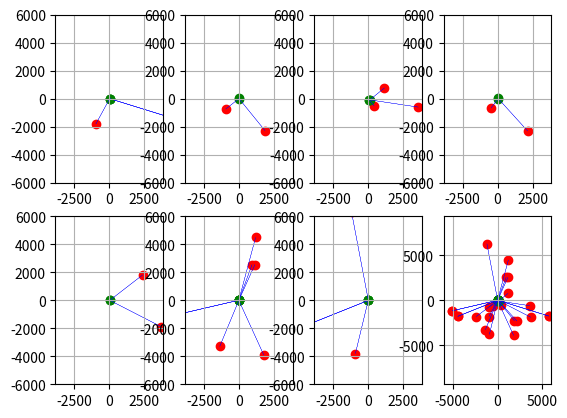

Write the Python code that produced this figure.
import numpy as np
from numpy import random
import matplotlib.pyplot as plt

# Plot text
plotTitle = "Arrow Graph" # Overview Title
plotTitleCU = "Close up of final" # Title for the close up graph
xLabel    = "X Axis"
yLabel    = "Y Axis"
limGr1 = 6000
limGr2 = 200
xLimits1 = (-1*limGr1,limGr1)
yLimits1 = (-1*limGr1,limGr1)
xLimits2 = (-1*limGr2,limGr2)
yLimits2 = (-1*limGr2,limGr2)
# Generate Random data sets for x1,y1 and x2,y2


image1Name = ("BSG-104-20220829-053930-36659038")
xRAW1 = [ -968.5533352, 5701.833361, 5692.520396]
yRAW1 = [-1809.196663, -1749.85123,  -1764.486807]
xRPC1 = [ 11.47203181, 26.73382711, 28.50346177]
yRPC1 = [-19.05544347,  0.21360917,  1.196682219]

image2Name = ("BSG-108-20220819-054840-35632660")
xRAW2 = [-933.53864556, 1880.269828]
yRAW2 = [-741.91098237, -2287.26652]
xRPC2 = [19.09489844, 6.84324919]
yRPC2 = [10.45342748, 17.35887856]

image3Name = ("BSG-112-20220721-083055-31906033")
xRAW3 = [1163.899777,   431.1371727, 3585.78726]
yRAW3 = [ 769.7979622, -523.4216769, -602.8574785]
xRPC3 = [111.1102926,  69.30373325,  91.29210023]
yRPC3 = [-94.3841913, -64.06145433, -82.67373532]

image4Name = ("BSG-112-20220726-063016-32739023")
xRAW4 = [-466.0412291,  2148.204663]
yRAW4 = [-665.5951562, -2308.569421]
xRPC4 = [ 25.39859309, 23.44645231]
yRPC4 = [-17.54393954, 33.92489155]

image5Name = ("BSG-114-20220705-142440-29423141")
xRAW5 = [2380.245797,  3716.161325]
yRAW5 = [1815.077626, -1895.880186]
xRPC5 = [ 16.07662052, 24.97990217]
yRPC5 = [-14.81325948, -1.554247489]

image6Name = ("BSG-115-20220714-150410-30862499")
xRAW6 = [-1360.881347, 1788.870743, -5063.097285, 1202.630305, -5061.175557, 951.4418083, 1153.188174]
yRAW6 = [-3295.088133, -3914.096933, -1171.225864, 4490.79701, -1177.700875, 2549.92543, 2551.717946]
xRPC6 = [8.63208513, 3.0126432, 6.66956689, 3.02003773, 5.83890963, 5.71368472, 8.10007059]
yRPC6 = [2.50136924, -1.99620199, 5.02607826, 2.35514922, 5.25979461, 5.30840906, 4.906913741]

image7Name = ("BSG-117-20220614-122129-26834717")
xRAW7 = [ -910.2192759, -4429.964175, -4428.45755, -1186.674527]
yRAW7 = [-3801.74264,   -1786.844565, -1793.265585, 6295.042542]
xRPC7 = [3.04806583,   6.41856276,  6.28168004, 11.92973482]
yRPC7 = [-14.4680754, -8.55658783, -9.09469319, -2.79406982]

image8Name = ("All Images")
xRAW8 = [-968.5533352, 5701.833361, 5692.520396, -933.53864556, 1880.269828, 1163.899777, 431.1371727, 3585.78726, -466.0412291, 2148.204663, -2380.245797, 3716.161325, -1360.881347, 1788.870743, -5063.097285, 1202.630305, -5061.175557, 951.4418083, 1153.188174, -910.2192759, -4429.964175, -4428.45755, -1186.674527]
yRAW8 = [-1809.196663, -1749.85123, -1764.486807, -741.91098237, -2287.26652, 769.7979622, -523.4216769, -602.8574785, -665.5951562, -2308.569421, -1815.077626, -1895.880186, -3295.088133, -3914.096933, -1171.225864, 4490.79701, -1177.700875, 2549.92543, 2551.717946, -3801.74264, -1786.844565, -1793.265585, 6295.042542]
xRPC8 = [11.47203181, 26.73382711, 28.50346177, 19.09489844, 6.84324919, 111.1102926, 69.30373325, 91.29210023, 25.39859309, 23.44645231, 16.07662052, 24.97990217, 8.63208513, 3.0126432, 6.66956689, 3.02003773, 5.83890963, 5.71368472, 8.10007059, 3.04806583, 6.41856276, 6.28168004, 11.92973482]
yRPC8 = [-19.05544347, 0.21360917, 1.196682219, -10.45342748, 17.35887856, -94.38419136, -64.06145433, -82.67373532, -17.54393954, 33.92489155, -14.81325948, -1.554247489, 2.50136924, -1.99620199, 5.02607826, 2.35514922, 5.25979461, 5.30840906, 4.906913741, -14.4680754, -8.55658783, -9.09469319, -2.79406982]


# Scatter Plot 1
plt.subplot(2, 4, 1)
plt.scatter(xRAW1, yRAW1, color ="red")
plt.scatter(xRPC1, yRPC1, color ="green")
# Draw arrows
for i in range(len(xRAW1)):
    plt.arrow(xRAW1[i], yRAW1[i], (xRPC1[i]-xRAW1[i]), (yRPC1[i]-yRAW1[i]),color = "blue",
    head_width=0.7, lw=0.2, shape="full", length_includes_head=True )

plt.grid()
plt.axis('equal')
plt.title=(image1Name)
plt.xlim(xLimits1)
plt.ylim(yLimits1)


# Scatter Plot 2
plt.subplot(2, 4, 2)
plt.scatter(xRAW2, yRAW2, color ="red")
plt.scatter(xRPC2, yRPC2, color ="green")
# Draw arrows
for i in range(len(xRAW2)):
    plt.arrow(xRAW2[i], yRAW2[i], (xRPC2[i]-xRAW2[i]), (yRPC2[i]-yRAW2[i]),color = "blue",
    head_width=0.7, lw=0.2, shape="full", length_includes_head=True )

plt.grid()
plt.axis('equal')
plt.title = (image2Name)
plt.xlim(xLimits1)
plt.ylim(yLimits1)

# Scatter Plot 3
plt.subplot(2, 4, 3)
plt.scatter(xRAW3, yRAW3, color ="red")
plt.scatter(xRPC3, yRPC3, color ="green")
# Draw arrows
for i in range(len(xRAW3)):
    plt.arrow(xRAW3[i], yRAW3[i], (xRPC3[i]-xRAW3[i]), (yRPC3[i]-yRAW3[i]),color = "blue",
    head_width=0.7, lw=0.2, shape="full", length_includes_head=True )

plt.grid()
plt.axis('equal')
plt.title = (image3Name)
plt.xlim(xLimits1)
plt.ylim(yLimits1)

# Scatter Plot 4
plt.subplot(2, 4, 4)
plt.scatter(xRAW4, yRAW4, color ="red")
plt.scatter(xRPC4, yRPC4, color ="green")
# Draw arrows
for i in range(len(xRAW4)):
    plt.arrow(xRAW4[i], yRAW4[i], (xRPC4[i]-xRAW4[i]), (yRPC4[i]-yRAW4[i]),color = "blue",
    head_width=0.7, lw=0.2, shape="full", length_includes_head=True )

plt.grid()
plt.axis('equal')
plt.title = (image4Name)
plt.xlim(xLimits1)
plt.ylim(yLimits1)

# Scatter Plot 5
plt.subplot(2, 4, 5)
plt.scatter(xRAW5, yRAW5, color ="red")
plt.scatter(xRPC5, yRPC5, color ="green")
# Draw arrows
for i in range(len(xRAW5)):
    plt.arrow(xRAW5[i], yRAW5[i], (xRPC5[i]-xRAW5[i]), (yRPC5[i]-yRAW5[i]),color = "blue",
    head_width=0.7, lw=0.2, shape="full", length_includes_head=True )

plt.grid()
plt.axis('equal')
plt.title = (image5Name)
plt.xlim(xLimits1)
plt.ylim(yLimits1)

# Scatter Plot 6
plt.subplot(2, 4, 6)
plt.scatter(xRAW6, yRAW6, color ="red")
plt.scatter(xRPC6, yRPC6, color ="green")
# Draw arrows
for i in range(len(xRAW6)):
    plt.arrow(xRAW6[i], yRAW6[i], (xRPC6[i]-xRAW6[i]), (yRPC6[i]-yRAW6[i]),color = "blue",
    head_width=0.7, lw=0.2, shape="full", length_includes_head=True )

plt.grid()
plt.axis('equal')
plt.title = (image6Name)
plt.xlim(xLimits1)
plt.ylim(yLimits1)

# Scatter Plot 7
plt.subplot(2, 4, 7)
plt.scatter(xRAW7, yRAW7, color ="red")
plt.scatter(xRPC7, yRPC7, color ="green")
# Draw arrows
for i in range(len(xRAW7)):
    plt.arrow(xRAW7[i], yRAW7[i], (xRPC7[i]-xRAW7[i]), (yRPC7[i]-yRAW7[i]),color = "blue",
    head_width=0.7, lw=0.2, shape="full", length_includes_head=True )

plt.grid()
plt.axis('equal')
plt.title = (image7Name)
plt.xlim(xLimits1)
plt.ylim(yLimits1)

# Scatter Plot 8
plt.subplot(2, 4, 8)
plt.scatter(xRAW8, yRAW8, color ="red")
plt.scatter(xRPC8, yRPC8, color ="green")
# Draw arrows
for i in range(len(xRAW8)):
    plt.arrow(xRAW8[i], yRAW8[i], (xRPC8[i]-xRAW8[i]), (yRPC8[i]-yRAW8[i]),color = "blue",
    head_width=0.7, lw=0.2, shape="full", length_includes_head=True )

plt.grid()
plt.axis('equal')
plt.title = (image8Name)
plt.xlim(xLimits1)
plt.ylim(yLimits1)

# Show Plots
plt.savefig('arrowsEachImage.png')
plt.show()



